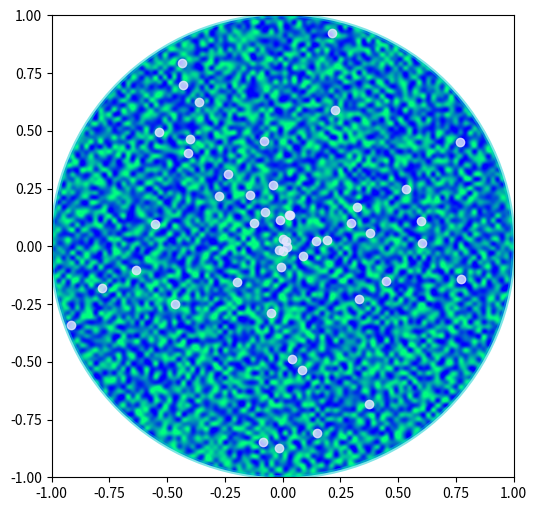

Write the Python code that produced this figure. (Note: this script raises an exception after producing the figure.)
import matplotlib.cm as cm
import matplotlib.pyplot as plt
from matplotlib.patches import Circle, PathPatch
from matplotlib.path import Path
from matplotlib.transforms import Affine2D
import numpy as np
r = np.random.rand(50)
t = np.random.rand(50) * np.pi * 2.0
x = r * np.cos(t)
y = r * np.sin(t)
fig = plt.figure(figsize=(6,6))
ax = plt.subplot(111)
circle = Circle((0, 0), 1, facecolor='none',
                edgecolor=(0,0.8,0.8), linewidth=3, alpha=0.5)
ax.add_patch(circle)
im = plt.imshow(np.random.random((100, 100)),
                origin='lower', cmap=cm.winter,
                interpolation='spline36',
                extent=([-1, 1, -1, 1]))
im.set_clip_path(circle)
plt.plot(x, y, 'o', color=(0.9, 0.9, 1.0), alpha=0.8)
dolphin = """
M -0.59739425,160.18173 C -0.62740401,160.18885 -0.57867129,160.11183
-0.57867129,160.11183 C -0.57867129,160.11183 -0.5438361,159.89315
-0.39514638,159.81496 C -0.24645668,159.73678 -0.18316813,159.71981
-0.18316813,159.71981 C -0.18316813,159.71981 -0.10322971,159.58124
-0.057804323,159.58725 C -0.029723983,159.58913 -0.061841603,159.60356
-0.071265813,159.62815 C -0.080250183,159.65325 -0.082918513,159.70554
-0.061841203,159.71248 C -0.040763903,159.7194 -0.0066711426,159.71091
0.077336307,159.73612 C 0.16879567,159.76377 0.28380306,159.86448
0.31516668,159.91533 C 0.3465303,159.96618 0.5011127,160.1771
0.5011127,160.1771 C 0.63668998,160.19238 0.67763022,160.31259
0.66556395,160.32668 C 0.65339985,160.34212 0.66350443,160.33642
0.64907098,160.33088 C 0.63463742,160.32533 0.61309688,160.297
0.5789627,160.29339 C 0.54348657,160.28968 0.52329693,160.27674
0.50728856,160.27737 C 0.49060916,160.27795 0.48965803,160.31565
0.46114204,160.33673 C 0.43329696,160.35786 0.4570711,160.39871
0.43309565,160.40685 C 0.4105108,160.41442 0.39416631,160.33027
0.3954995,160.2935 C 0.39683269,160.25672 0.43807996,160.21522
0.44567915,160.19734 C 0.45327833,160.17946 0.27946869,159.9424
-0.061852613,159.99845 C -0.083965233,160.0427 -0.26176109,160.06683
-0.26176109,160.06683 C -0.30127962,160.07028 -0.21167141,160.09731
-0.24649368,160.1011 C -0.32642366,160.11569 -0.34521187,160.06895
-0.40622293,160.0819 C -0.467234,160.09485 -0.56738444,160.17461
-0.59739425,160.18173
"""
vertices = []
codes = []
parts = dolphin.split()
i = 0
code_map = {
    'M': (Path.MOVETO, 1),
    'C': (Path.CURVE4, 3),
    'L': (Path.LINETO, 1)
    }
while i < len(parts):
    code = parts[i]
    path_code, npoints = code_map[code]
    codes.extend([path_code] * npoints)
    vertices.extend([[float(x) for x in y.split(',')] for y in parts[i+1:i+npoints+1]])
    i += npoints + 1
vertices = np.array(vertices, np.float)
vertices[:,1] -= 160
dolphin_path = Path(vertices, codes)
dolphin_patch = PathPatch(dolphin_path, facecolor=(0.6, 0.6, 0.6),
                          edgecolor=(0.0, 0.0, 0.0))
ax.add_patch(dolphin_patch)
vertices = Affine2D().rotate_deg(60).transform(vertices)
dolphin_path2 = Path(vertices, codes)
dolphin_patch2 = PathPatch(dolphin_path2, facecolor=(0.5, 0.5, 0.5),
                           edgecolor=(0.0, 0.0, 0.0))
ax.add_patch(dolphin_patch2)
plt.show()
